Run: headless pygame with SDL's dummy video driver; simulated clock (each Clock.tick advances the game by its frame time, no real sleeping); random seed 0; keys injected as events and as key.get_pressed() state; no mouse input.
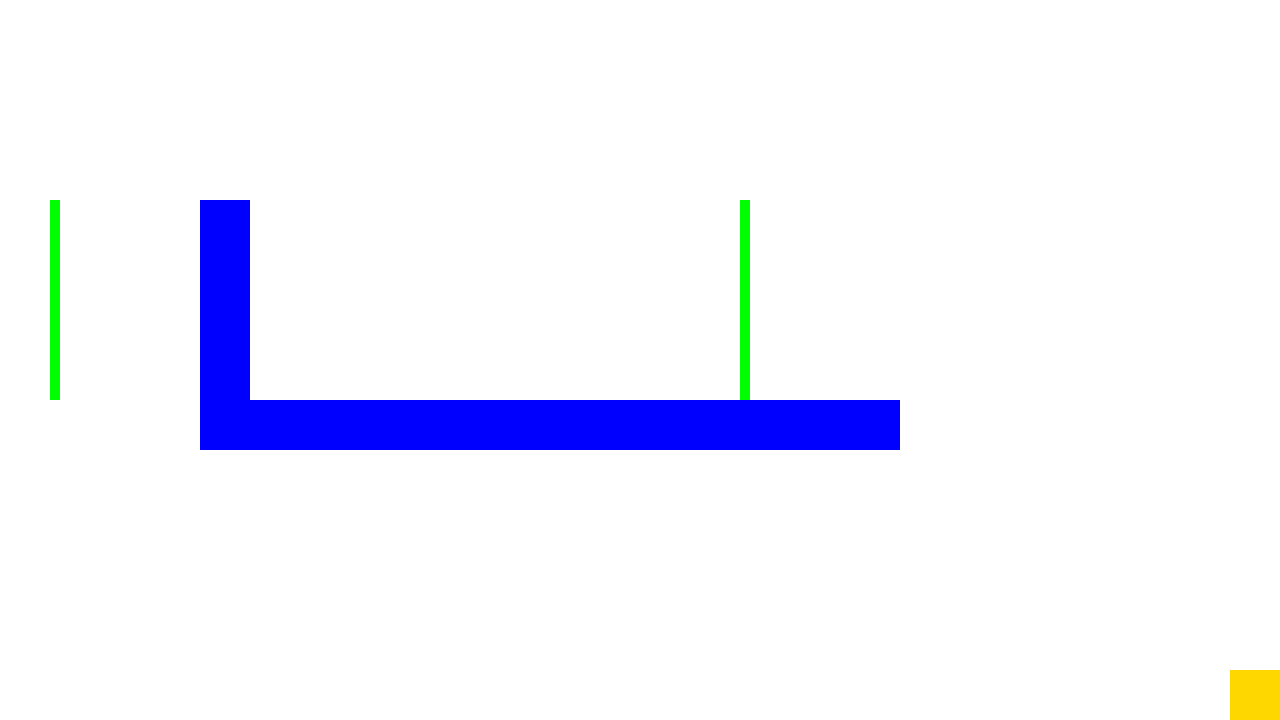
Frame 1 of 4 · flips 1–60 · no input
Frame 2 of 4 · flips 61–180 · tapped SPACE, RETURN · held RIGHT (→), D · screen unchanged from frame 1, image omitted
Frame 3 of 4 · flips 181–300 · held DOWN (↓), S · screen unchanged from frame 2, image omitted
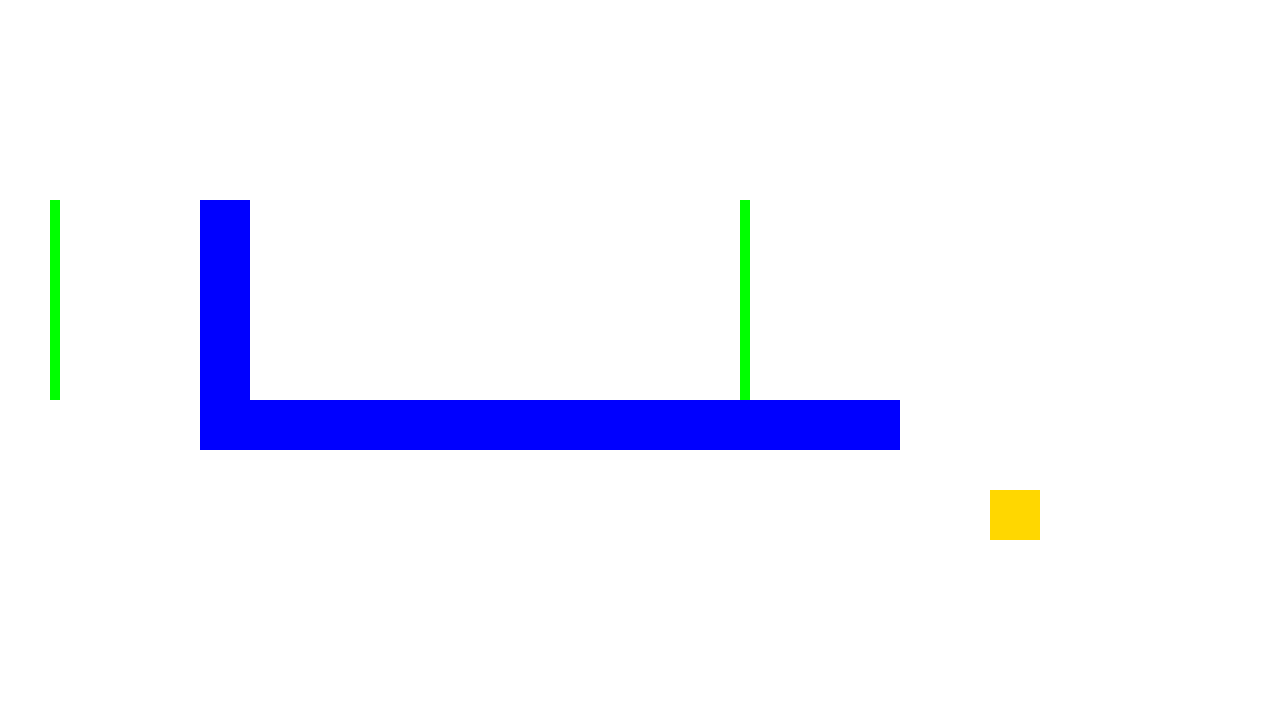
Frame 4 of 4 · flips 301–420 · held LEFT (←), A, UP (↑), W

The pygame program that drew these frames:

import pygame
import sys
import math

# Initialize Pygame
pygame.init()

# setup the display
width, height = 1280, 720
screen = pygame.display.set_mode((width, height))
pygame.display.set_caption("JoinTheClub")

# Character class
class Character:
    def __init__(self, x, y):
        self.x = x
        self.y = y
        self.width = 50
        self.height = 50
        self.color = (255, 215, 0, 255)  # Gold color for character
        self.rect = pygame.Rect(self.x, self.y, self.width, self.height)

    def draw(self):
        pygame.draw.rect(screen, self.color, (self.x, self.y, self.width, self.height))

# Wall Class
class Wall:
    def __init__(self, x, y, width, height, color=(0, 0, 255)):
        self.x = x
        self.y = y
        self.width = width
        self.height = height
        self.color = color
        self.rect = pygame.Rect(self.x, self.y, self.width, self.height)

    def draw(self, screen):
        pygame.draw.rect(screen, self.color, (self.x, self.y, self.width, self.height))

# Goalpost Class
class Goalpost:
    def __init__(self, x, y, width, height, color=(0, 255, 0)):
        self.x = x
        self.y = y
        self.width = width
        self.height = height
        self.color = color
        self.rect = pygame.Rect(self.x, self.y, self.width, self.height)

    def draw(self, screen):
        pygame.draw.rect(screen, self.color, (self.x, self.y, self.width, self.height))

    def distance_to_character(self, character):
        # Calculate distance between the goalpost and character using Pythagorean theorem
        dx = self.x - character.x
        dy = self.y - character.y
        return math.sqrt(dx ** 2 + dy ** 2)

# Win state screen function
def win_screen():
    font = pygame.font.Font(None, 74)
    text = font.render("You Win!", True, (0, 0, 0))
    screen.blit(text, (width // 2 - text.get_width() // 2, height // 2 - text.get_height() // 2))
    pygame.display.flip()
    pygame.time.delay(10000)  # Display the win screen for 10000 milliseconds (10 seconds)
    pygame.quit()
    sys.exit()

# Load animated chracter sprites
        
# Define the dimensions of each frame on the sprite sheet
        
# Create a list to store individual frames
        
# Create character instance
player = Character(width - 50, height - 50) 

# Create a wall instance
wall = Wall(200, 200, 50, 200)
  # Positioned at the bottom of the screen
floor = Wall(200, 400, 700, 50)
             
            
# Create goalpost instances
goalpost_left = Goalpost(50, 200, 10, 200)
goalpost_right = Goalpost(740, 200, 10, 200)


# Main game loop
while True:
    for event in pygame.event.get():
        if event.type == pygame.QUIT:
            pygame.quit()
            sys.exit()

    # Handle character movements (for example, using arrow keys)
    keys = pygame.key.get_pressed()
    if keys[pygame.K_LEFT] and player.x > 0:  # Check if the character is within the left boundary
        player.x -= 2
    if keys[pygame.K_RIGHT] and player.x < width - player.width:  # Check if the character is within the right boundary
        player.x += 2
    if keys[pygame.K_UP] and player.y > 0:  # Check if the character is within the top boundary
        player.y -= 2
    #if keys[pygame.K_DOWN]:
        #player.y += 2
    
    
    # Update character's rect for collision detection
    player.rect = pygame.Rect(player.x, player.y, player.width, player.height)

    # Check for collision between character and wall
    if player.rect.colliderect(wall.rect):
        # If collision occurs, adjust character position to prevent overlap
        if keys[pygame.K_LEFT]:
            player.x = wall.rect.right
        elif keys[pygame.K_RIGHT]:
            player.x = wall.rect.left
        elif keys[pygame.K_UP]:
            player.y = wall.rect.bottom
            
    # Adds gravity
    if not player.rect.colliderect(floor.rect):
        player.y += 0.5

    # Check if character reaches the bottom of the screen
    if player.y > height - player.height:
        player.y = height - player.height  # Reset the character's y-coordinate to the bottom


    # Check for win condition (character within a certain distance to goalpost)
    if goalpost_left.distance_to_character(player) < 30 or goalpost_right.distance_to_character(player) < 30:
        win_screen()

    # Clear the screen
    screen.fill((255, 255, 255))  # White background

    # Draw the walls
    wall.draw(screen)
    floor.draw(screen)

    # Draw the goalposts
    goalpost_left.draw(screen)
    goalpost_right.draw(screen)

    # Draw the character
    player.draw()

    # Update the display
    pygame.display.flip()
